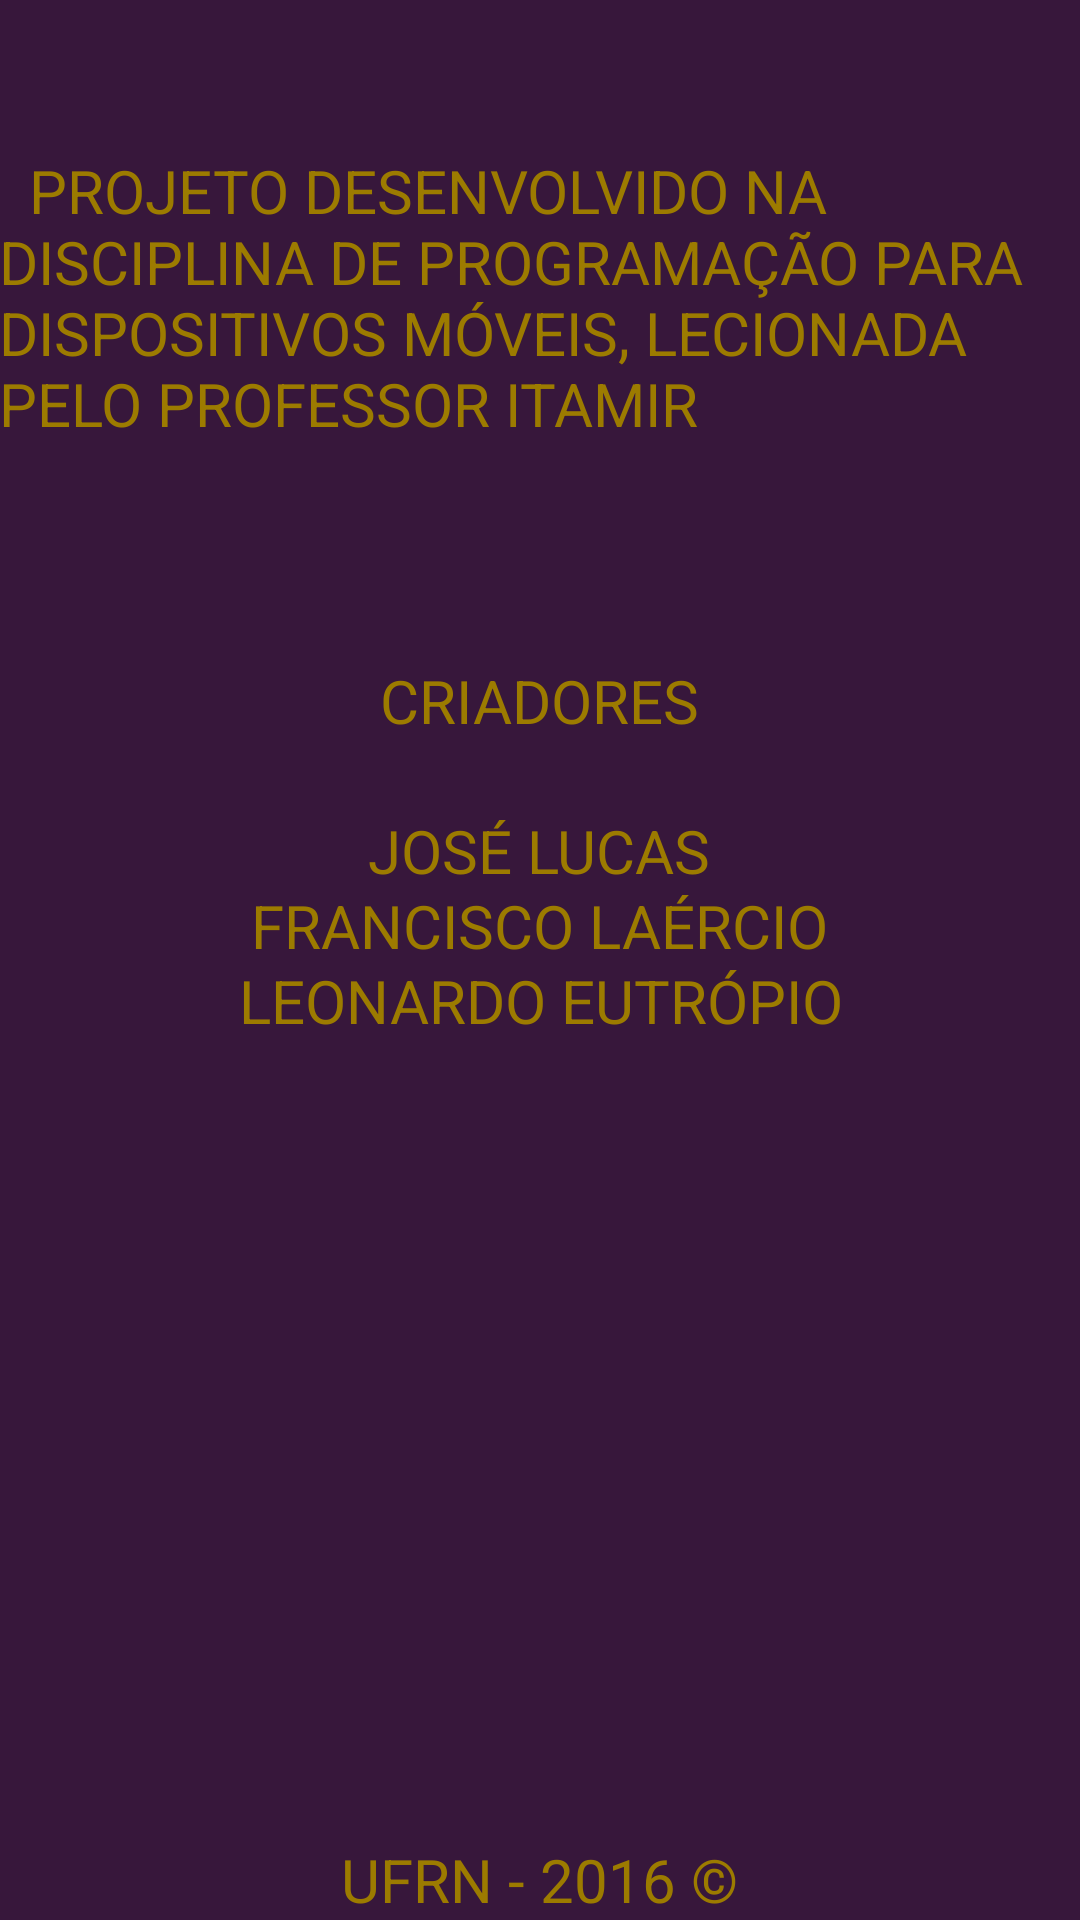

Reconstruct the res/layout file that produces this screen, plus the resources it refers to.
<!-- AndroidManifest.xml: activity theme AppTheme.NoActionBar -->
<!-- res/layout/activity_sobre.xml -->
<?xml version="1.0" encoding="utf-8"?>
<RelativeLayout xmlns:android="http://schemas.android.com/apk/res/android"
    xmlns:tools="http://schemas.android.com/tools"
    android:id="@+id/activity_sobre"
    android:layout_width="match_parent"
    android:layout_height="match_parent"
    android:paddingBottom="@dimen/activity_vertical_margin"
    android:paddingLeft="@dimen/activity_horizontal_margin"
    android:paddingRight="@dimen/activity_horizontal_margin"
    tools:context="br.ufrn.stronda.newlostandfound.SobreActivity"
    android:background="@color/colorbg"
    >

    <TextView
        android:layout_width="match_parent"
        android:layout_height="wrap_content"
        android:text="  PROJETO DESENVOLVIDO NA DISCIPLINA DE PROGRAMAÇÃO PARA DISPOSITIVOS MÓVEIS, LECIONADA PELO PROFESSOR ITAMIR"
        android:textSize="20dp"
        android:textColor="@color/textcolor"
        android:layout_centerHorizontal="true"
        android:layout_marginTop="50dp"


        />
    <TextView
        android:layout_width="wrap_content"
        android:layout_height="wrap_content"
        android:layout_centerHorizontal="true"
        android:layout_marginTop="220dp"
        android:text="CRIADORES"
        android:textSize="20dp"
        android:textColor="@color/textcolor"/>
    <TextView
        android:layout_width="wrap_content"
        android:layout_height="wrap_content"
        android:layout_centerHorizontal="true"
        android:layout_marginTop="270dp"
        android:text="JOSÉ LUCAS"
        android:textSize="20dp"
        android:textAlignment="center"
        android:textColor="@color/textcolor"/>
    <TextView
        android:layout_width="wrap_content"
        android:layout_height="wrap_content"
        android:layout_centerHorizontal="true"
        android:layout_marginTop="295dp"
        android:text="FRANCISCO LAÉRCIO"
        android:textSize="20dp"
        android:textAlignment="center"
        android:textColor="@color/textcolor"/>
    <TextView
        android:layout_width="wrap_content"
        android:layout_height="wrap_content"
        android:layout_centerHorizontal="true"
        android:layout_marginTop="320dp"
        android:text="LEONARDO EUTRÓPIO"
        android:textSize="20dp"
        android:textAlignment="center"
        android:textColor="@color/textcolor"/>
    <TextView
        android:layout_width="wrap_content"
        android:layout_height="wrap_content"
        android:layout_centerHorizontal="true"
        android:text="UFRN - 2016 ©"
        android:textSize="20dp"
        android:textColor="@color/textcolor"
        android:layout_alignParentBottom="true"/>
    

</RelativeLayout>
<!-- resources referenced by this layout -->
<resources>
  <color name="colorbg">#37173B</color>
  <color name="textcolor">#9c7b00</color>
  <style name="AppTheme.NoActionBar">
          <item name="windowActionBar">false</item>
          <item name="windowNoTitle">true</item>
  
          <item name="colorPrimary">@color/colorPrimary</item>
          <item name="colorPrimaryDark">@color/colorPrimaryDark</item>
          <item name="colorAccent">@color/colorAccent</item>
  
      </style>
  <color name="colorPrimary">#270A2B</color>
  <color name="colorPrimaryDark">#1E0821</color>
  <color name="colorAccent">#270A2B</color>
</resources>
